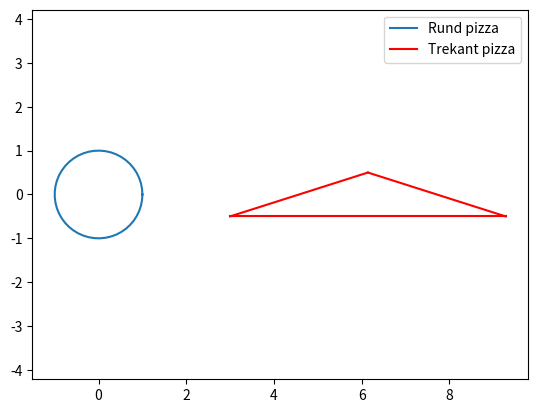

This chart was generated by the following Python code:
import numpy as np
import matplotlib.pyplot as plt


r = 1
theta = np.linspace(0, 2*np.pi)

# Plot circle
x = r*np.cos(theta)
y = r*np.sin(theta)

plt.plot(x,y, label='Rund pizza')


# Plot triangle with equal area as circle
# Plot with G = 2*pi*r

G = 2*np.pi*r

plt.plot([3, G+3],[-1/2,-1/2], 'r', label='Trekant pizza')
plt.plot([3, G/2 + 3],[-1/2,r-1/2], 'r')
plt.plot([G/2 + 3, G+3],[r-1/2,-1/2], 'r')

plt.axis('equal')
plt.legend()
plt.show()
